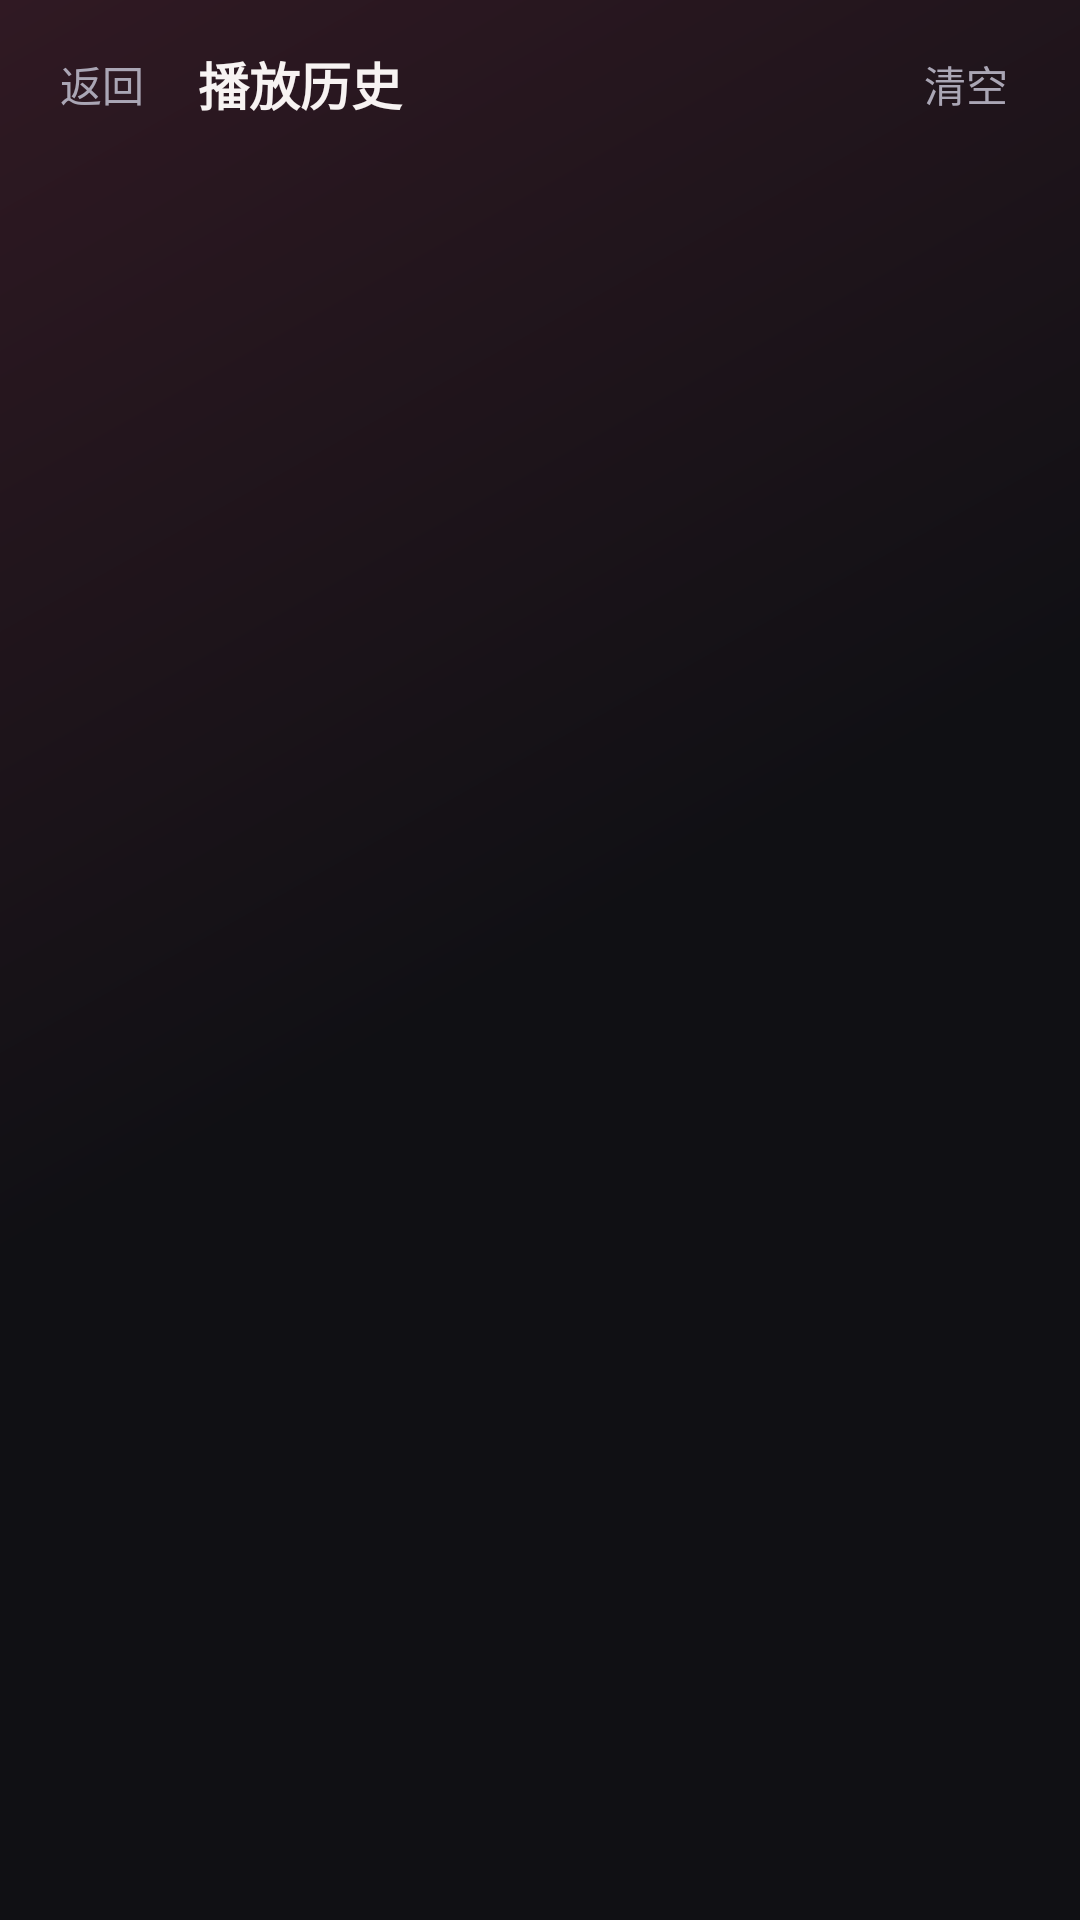

Here is an Android app screen rendered from its layout file. Give the layout XML and the strings, colors and styles it references.
<!-- AndroidManifest.xml: application theme AppTheme -->
<!-- res/layout/activity_history.xml -->
<?xml version="1.0" encoding="utf-8"?>
<LinearLayout xmlns:android="http://schemas.android.com/apk/res/android"
    android:layout_width="match_parent"
    android:layout_height="match_parent"
    android:orientation="vertical"
    android:background="@drawable/bg_page"
    android:fitsSystemWindows="true">

    <LinearLayout
        android:layout_width="match_parent"
        android:layout_height="wrap_content"
        android:orientation="horizontal"
        android:gravity="center_vertical"
        android:paddingLeft="8dp"
        android:paddingRight="12dp"
        android:paddingTop="10dp"
        android:paddingBottom="6dp">

        <TextView
            android:id="@+id/btnBack"
            android:layout_width="wrap_content"
            android:layout_height="36dp"
            android:gravity="center"
            android:paddingLeft="12dp"
            android:paddingRight="12dp"
            android:text="返回"
            android:textColor="?attr/appTextMuted"
            android:textSize="14sp" />

        <TextView
            android:layout_width="0dp"
            android:layout_height="wrap_content"
            android:layout_weight="1"
            android:layout_marginLeft="6dp"
            android:text="播放历史"
            android:textColor="?attr/appText"
            android:textSize="17sp"
            android:textStyle="bold" />

        <TextView
            android:id="@+id/btnClear"
            android:layout_width="wrap_content"
            android:layout_height="36dp"
            android:gravity="center"
            android:paddingLeft="12dp"
            android:paddingRight="12dp"
            android:text="清空"
            android:textColor="?attr/appTextMuted"
            android:textSize="14sp" />
    </LinearLayout>

    <TextView
        android:id="@+id/summary"
        android:layout_width="match_parent"
        android:layout_height="wrap_content"
        android:layout_marginLeft="18dp"
        android:layout_marginRight="18dp"
        android:layout_marginBottom="6dp"
        android:textColor="?attr/appTextMuted"
        android:textSize="12sp" />

    <FrameLayout
        android:layout_width="match_parent"
        android:layout_height="0dp"
        android:layout_weight="1">

        <androidx.recyclerview.widget.RecyclerView
            android:id="@+id/list"
            android:layout_width="match_parent"
            android:layout_height="match_parent"
            android:clipToPadding="false"
            android:paddingBottom="12dp"
            android:scrollbars="none" />

        <TextView
            android:id="@+id/hint"
            android:layout_width="wrap_content"
            android:layout_height="wrap_content"
            android:layout_gravity="center"
            android:gravity="center"
            android:lineSpacingExtra="4dp"
            android:textColor="?attr/appTextMuted"
            android:textSize="14sp"
            android:visibility="gone" />
    </FrameLayout>

</LinearLayout>
<!-- resources referenced by this layout -->
<resources>
  <!-- drawable bg_page (drawable) -->
  <shape xmlns:android="http://schemas.android.com/apk/res/android"><gradient android:angle="315" android:startColor="?attr/appGlow" android:centerColor="?attr/appBg" android:endColor="?attr/appBg" /></shape>
  <style name="AppTheme" parent="Theme.AppCompat.NoActionBar">
          <item name="appBg">#101014</item>
          <item name="appSurface">#202027</item>
          <item name="appSurfaceAlt">#2C2B35</item>
          <item name="appAccent">#CE334A</item>
          <item name="appAccentDim">#722334</item>
          <item name="appText">#F7F3F2</item>
          <item name="appTextMuted">#AAA6B5</item>
          <item name="appDivider">#373440</item>
          <item name="appSuccess">#63D79C</item>
          <item name="appOnAccent">#FFFFFF</item>
          <item name="appGlow">#301923</item>
          <item name="appCorner">12dp</item>
          <item name="appPillCorner">18dp</item>
          <item name="android:fontFamily">sans-serif</item>
          <item name="android:windowBackground">?attr/appBg</item>
          <item name="android:statusBarColor">?attr/appBg</item>
          <item name="android:navigationBarColor">?attr/appBg</item>
          <item name="android:colorBackground">?attr/appSurface</item>
          <item name="android:textColorPrimary">?attr/appText</item>
          <item name="android:textColorSecondary">?attr/appTextMuted</item>
          <item name="android:textColorHint">?attr/appTextMuted</item>
          <item name="colorAccent">?attr/appAccent</item>
          <item name="colorControlNormal">?attr/appTextMuted</item>
          <item name="colorControlActivated">?attr/appAccent</item>
          <item name="android:windowLightStatusBar">false</item>
          <item name="android:windowAnimationStyle">@style/AppWindowAnimation</item>
      </style>
  <style name="AppWindowAnimation">
          <item name="android:activityOpenEnterAnimation">@anim/page_enter</item>
          <item name="android:activityOpenExitAnimation">@anim/page_exit</item>
          <item name="android:activityCloseEnterAnimation">@anim/page_enter</item>
          <item name="android:activityCloseExitAnimation">@anim/page_exit</item>
      </style>
</resources>
